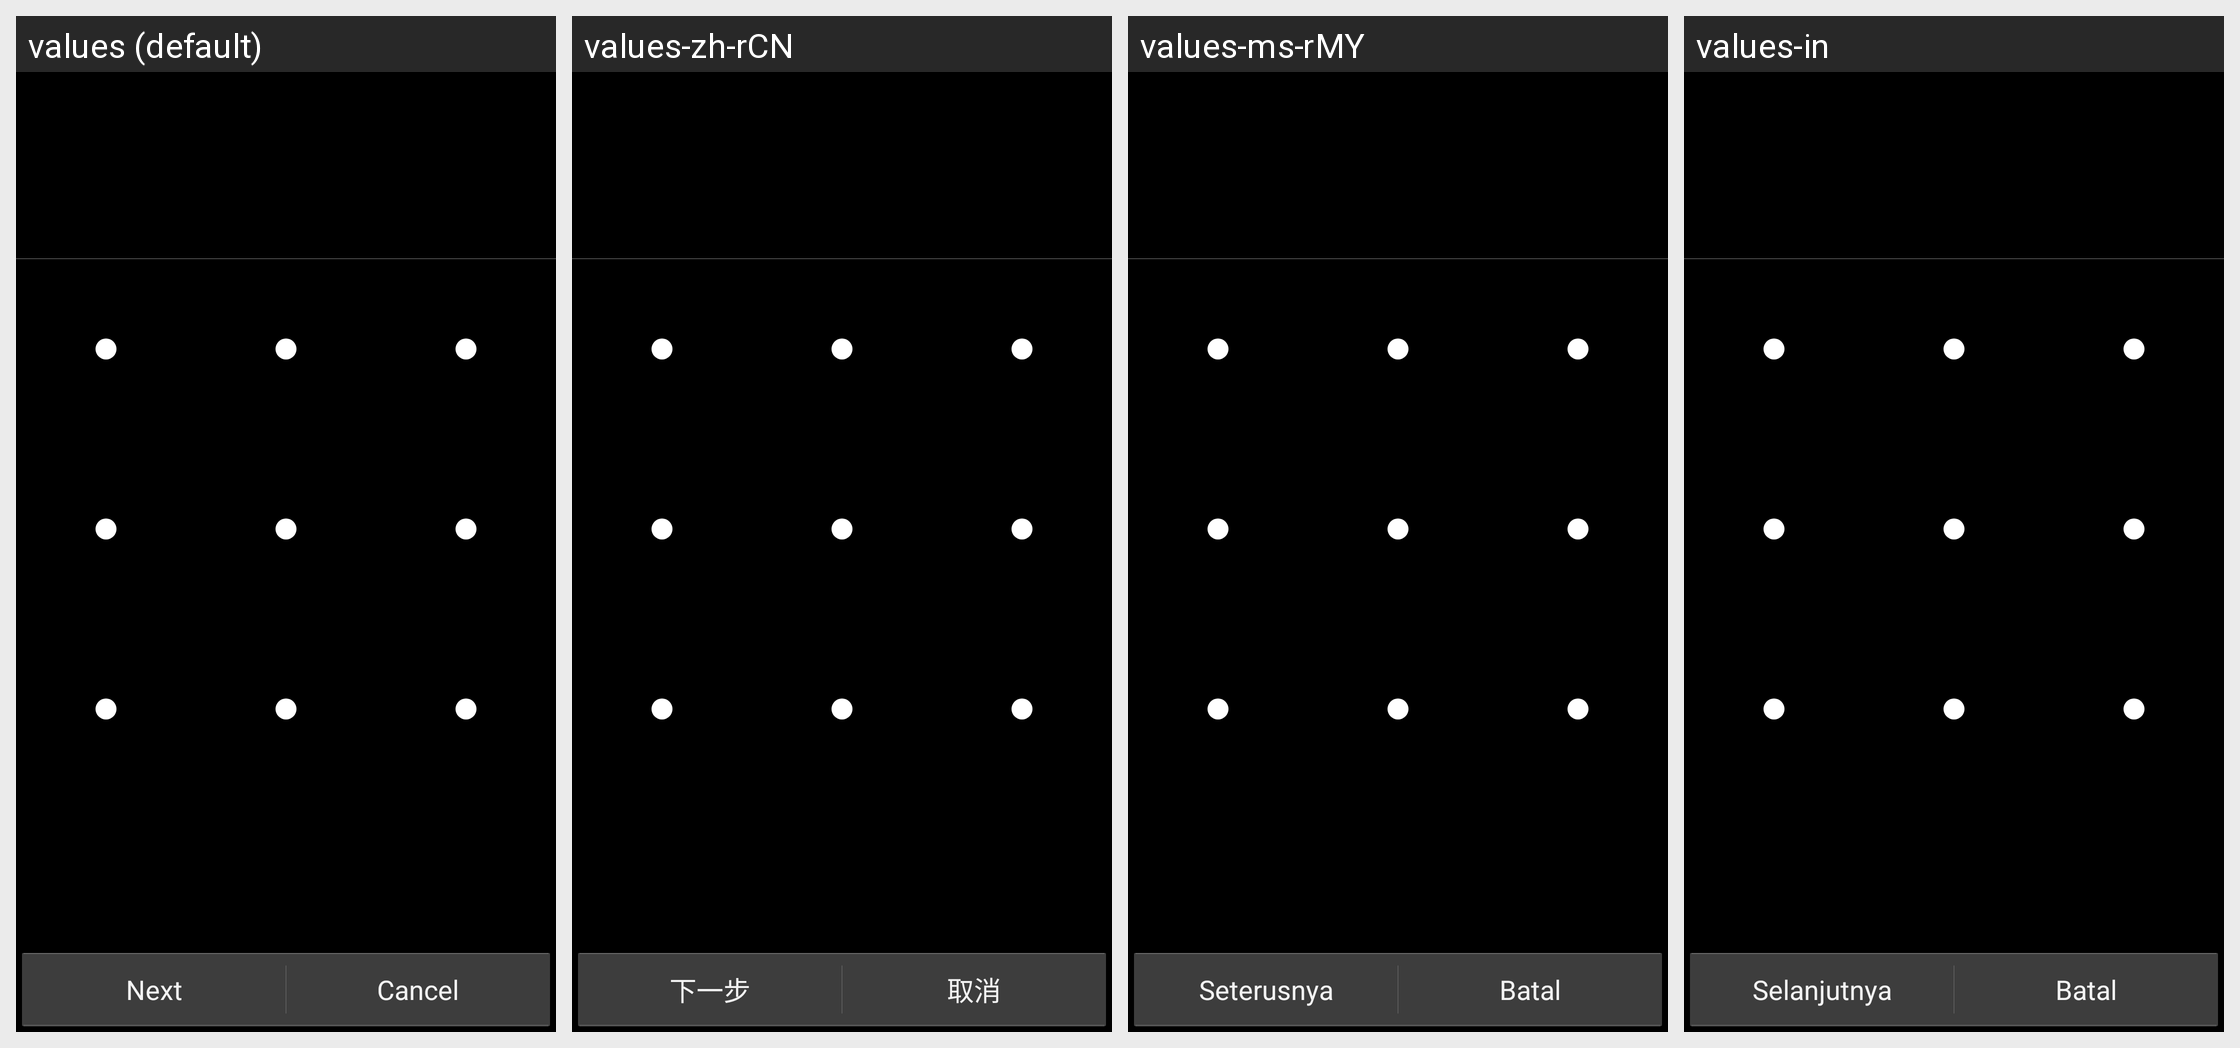

Here is an Android app screen in its default locale and in the app's own translations. Write out the translated-string differences for the strings that appear on this screen.
Android screen res/layout/choose_lock_pattern.xml rendered under 4 locales, left to right: values (default), values-zh-rCN, values-ms-rMY, values-in. Device: Nexus 5 (rendered at 1080×1920; each locale shown at half size, 540×960, under a caption strip naming it); theme Theme.Settings.
Other locales in the repository, not shown: values-es, values-es-rUS, values-fr, values-ms, values-sr, values-zh-rHK.
Strings drawn on this screen, with the default value and each locale's value (text and hints the layout hard-codes, and strings that could not be matched under every locale, appear in the picture but are not listed):

lockpattern_tutorial_continue_label
  values: Next
  values-zh-rCN: 下一步
  values-ms-rMY: Seterusnya
  values-in: Selanjutnya

lockpattern_tutorial_cancel_label
  values: Cancel
  values-zh-rCN: 取消
  values-ms-rMY: Batal
  values-in: Batal
